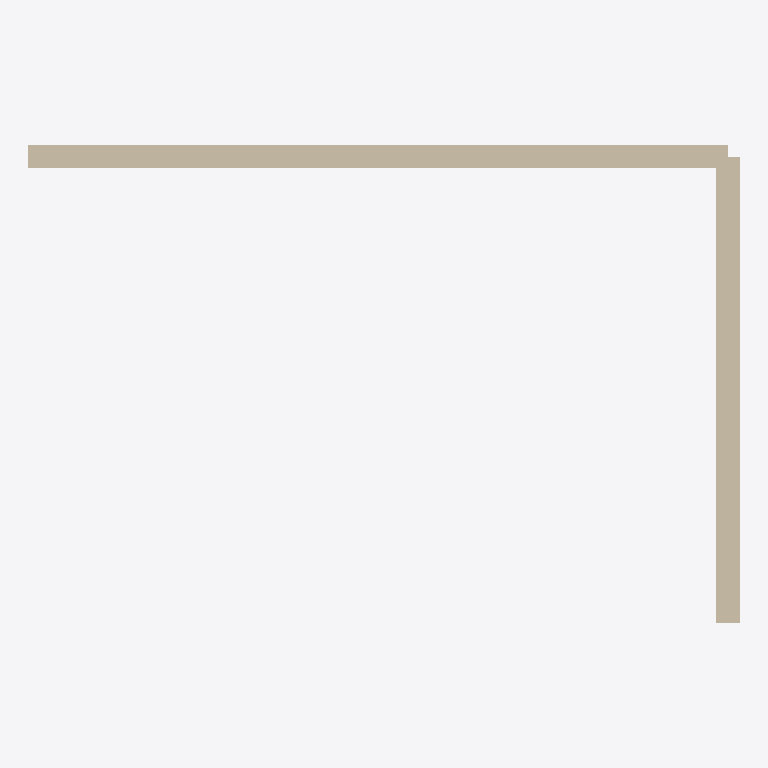
Plan cut of the same IFC building model at storey 'Level 0' (level 0.00 m, cut at 1.40 m), seen from above with north up, elements coloured by IFC class: 2 walls (beige). Cut surfaces are drawn darker.
Extent 6.1 m × 4.1 m × 3.0 m (x, y, z). Storeys (1): Level 0 at 0.00 m. Elements (2): 2 IfcWallStandardCase.

HEADER;
FILE_DESCRIPTION(('ViewDefinition [CoordinationView_V2.0]'),'2;1');
FILE_NAME('model.ifc','2026-11-21T00:00:00',('OpenBIMStudio'),('OpenBIMStudio'),'OpenBIMStudio IFC writer','OpenBIMStudio','');
FILE_SCHEMA(('IFC2X3'));
ENDSEC;
DATA;
#14=IFCPROJECT('1JV$af668S7s1njM8hR51K',#5,'Classified 2x3',$,$,$,$,(#13),#10);
#17=IFCSITE('3vNhwzGcBIDncTZDkYeU1H',#5,'Site',$,$,#16,$,$,.ELEMENT.,$,$,$,$,$);
#20=IFCBUILDING('18_w2Sbhr9ln0r6GlES$0e',#5,'Building',$,$,#19,$,$,.ELEMENT.,$,$,$);
#25=IFCBUILDINGSTOREY('09w0P5Vt70CH5lHzrdze6f',#5,'Level 0',$,$,#24,$,'Level 0',.ELEMENT.,0.0);
#38=IFCWALLSTANDARDCASE('05_mBS2kkvz4umaNz182fN',#5,'w1',$,'wall',#35,#37,'w1');
#65=IFCWALLSTANDARDCASE('0u0bTyYtfjoKU4aTRq$AjZ',#5,'w2',$,'wall',#62,#64,'w2');
ENDSEC;
